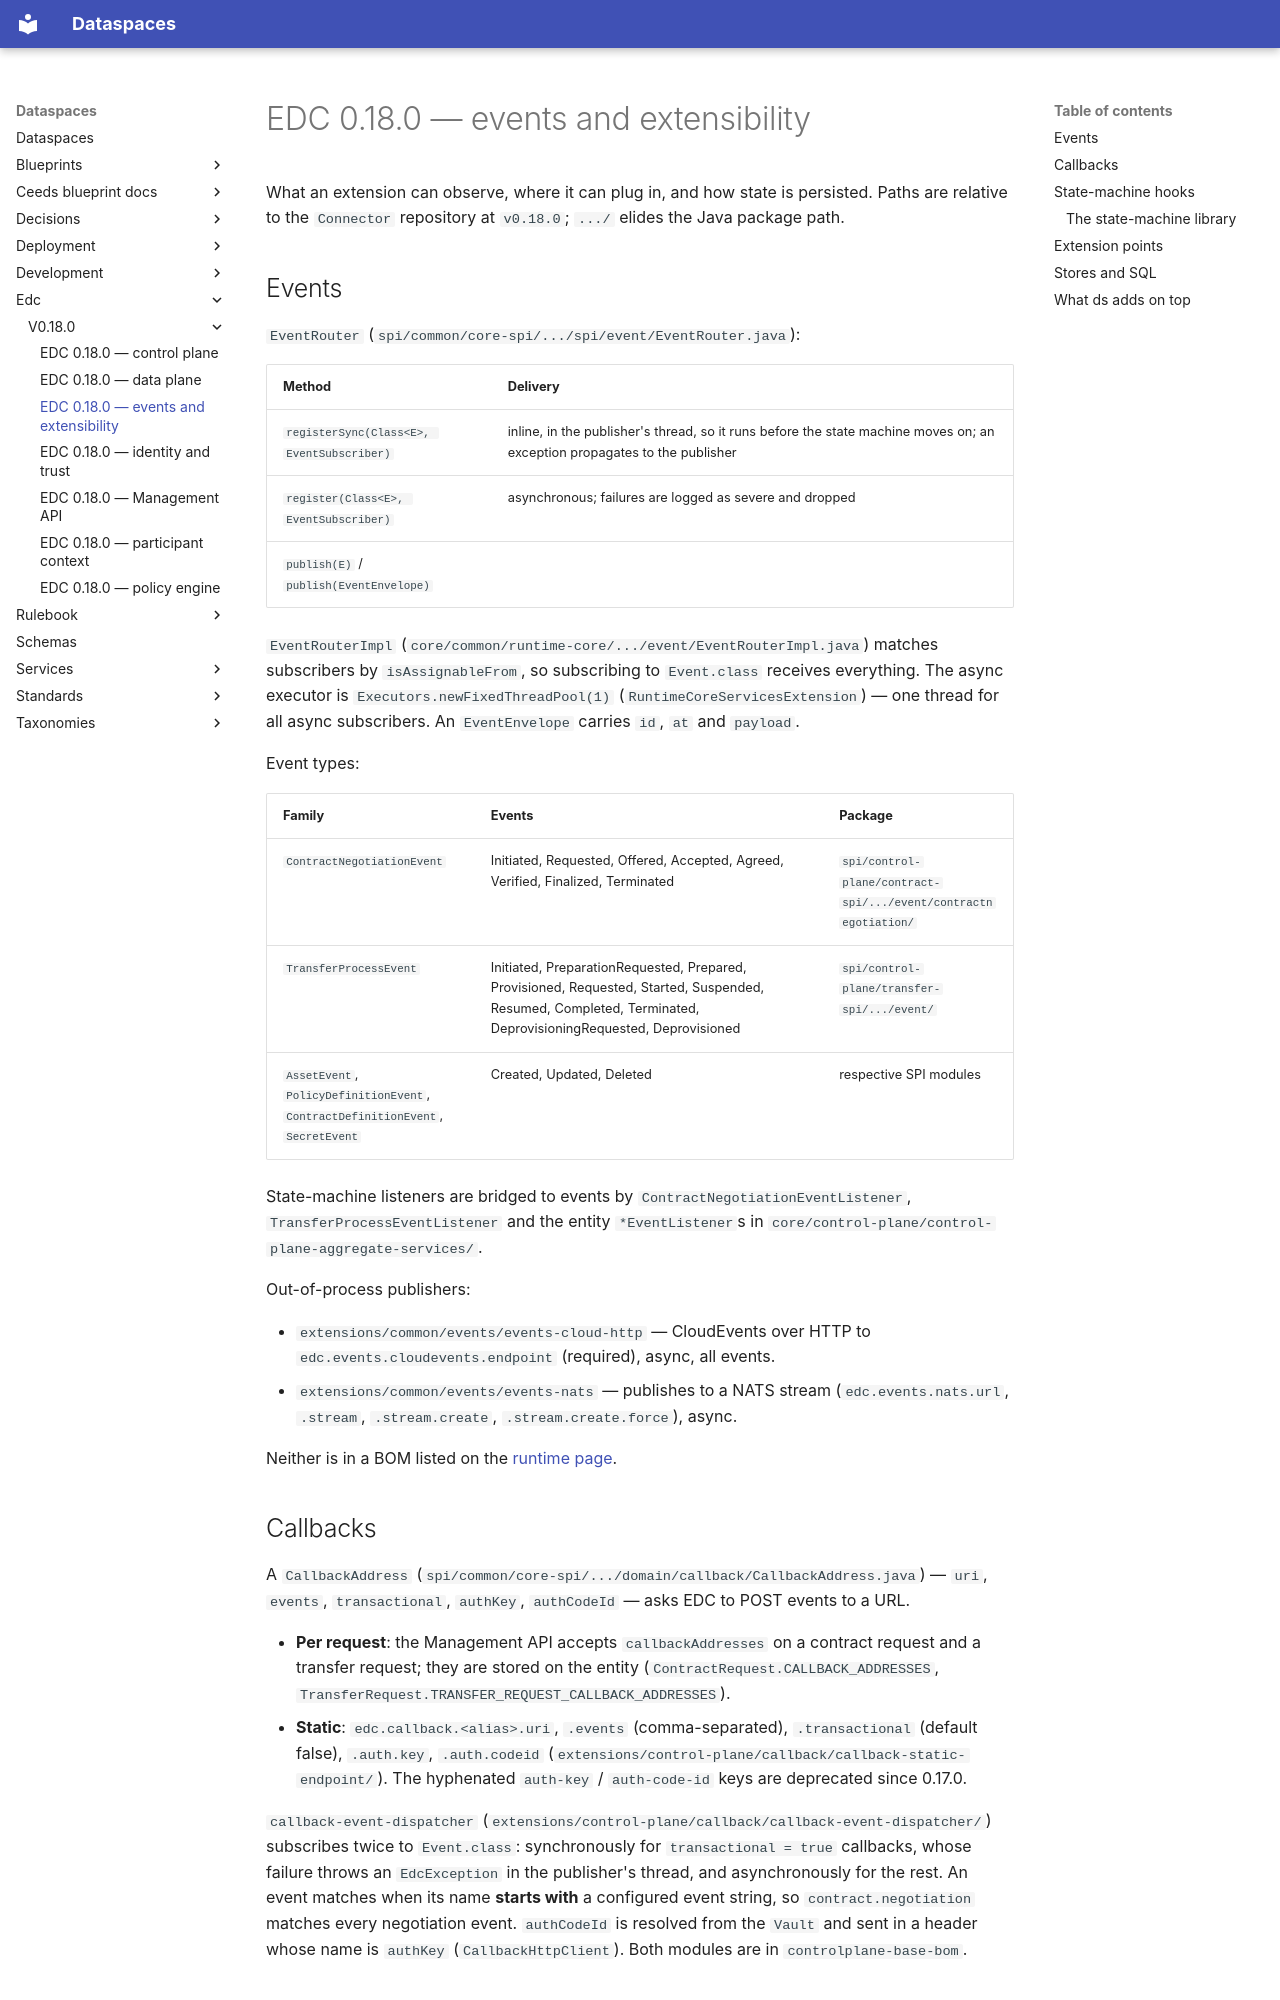

repository: spindoxlabs/ds · page: edc/v0.18.0/events-and-extensibility/index.html · generator: mkdocs

# EDC 0.18.0 — events and extensibility

What an extension can observe, where it can plug in, and how state is persisted. Paths are
relative to the `Connector` repository at `v0.18.0`; `.../` elides the Java package path.

## Events

`EventRouter` (`spi/common/core-spi/.../spi/event/EventRouter.java`):

| Method | Delivery |
|---|---|
| `registerSync(Class<E>, EventSubscriber)` | inline, in the publisher's thread, so it runs before the state machine moves on; an exception propagates to the publisher |
| `register(Class<E>, EventSubscriber)` | asynchronous; failures are logged as severe and dropped |
| `publish(E)` / `publish(EventEnvelope)` | |

`EventRouterImpl` (`core/common/runtime-core/.../event/EventRouterImpl.java`) matches
subscribers by `isAssignableFrom`, so subscribing to `Event.class` receives everything. The
async executor is `Executors.newFixedThreadPool(1)` (`RuntimeCoreServicesExtension`) — one
thread for all async subscribers. An `EventEnvelope` carries `id`, `at` and `payload`.

Event types:

| Family | Events | Package |
|---|---|---|
| `ContractNegotiationEvent` | Initiated, Requested, Offered, Accepted, Agreed, Verified, Finalized, Terminated | `spi/control-plane/contract-spi/.../event/contractnegotiation/` |
| `TransferProcessEvent` | Initiated, PreparationRequested, Prepared, Provisioned, Requested, Started, Suspended, Resumed, Completed, Terminated, DeprovisioningRequested, Deprovisioned | `spi/control-plane/transfer-spi/.../event/` |
| `AssetEvent`, `PolicyDefinitionEvent`, `ContractDefinitionEvent`, `SecretEvent` | Created, Updated, Deleted | respective SPI modules |

State-machine listeners are bridged to events by `ContractNegotiationEventListener`,
`TransferProcessEventListener` and the entity `*EventListener`s in
`core/control-plane/control-plane-aggregate-services/`.

Out-of-process publishers:

- `extensions/common/events/events-cloud-http` — CloudEvents over HTTP to
  `edc.events.cloudevents.endpoint` (required), async, all events.
- `extensions/common/events/events-nats` — publishes to a NATS stream
  (`edc.events.nats.url`, `.stream`, `.stream.create`, `.stream.create.force`), async.

Neither is in a BOM listed on the [runtime page](index.md#distributions-the-boms).

## Callbacks

A `CallbackAddress` (`spi/common/core-spi/.../domain/callback/CallbackAddress.java`) — `uri`,
`events`, `transactional`, `authKey`, `authCodeId` — asks EDC to POST events to a URL.

- **Per request**: the Management API accepts `callbackAddresses` on a contract request and a
  transfer request; they are stored on the entity (`ContractRequest.CALLBACK_ADDRESSES`,
  `TransferRequest.TRANSFER_REQUEST_CALLBACK_ADDRESSES`).
- **Static**: `edc.callback.<alias>.uri`, `.events` (comma-separated), `.transactional`
  (default false), `.auth.key`, `.auth.codeid`
  (`extensions/control-plane/callback/callback-static-endpoint/`). The hyphenated
  `auth-key` / `auth-code-id` keys are deprecated since 0.17.0.

`callback-event-dispatcher` (`extensions/control-plane/callback/callback-event-dispatcher/`)
subscribes twice to `Event.class`: synchronously for `transactional = true` callbacks, whose
failure throws an `EdcException` in the publisher's thread, and asynchronously for the rest. An event matches
when its name **starts with** a configured event string, so `contract.negotiation` matches
every negotiation event. `authCodeId` is resolved from the `Vault` and sent in a header whose
name is `authKey` (`CallbackHttpClient`). Both modules are in `controlplane-base-bom`.
